Run: headless pygame with SDL's dummy video driver; simulated clock (each Clock.tick advances the game by its frame time, no real sleeping); random seed 0; keys injected as events and as key.get_pressed() state; no mouse input.
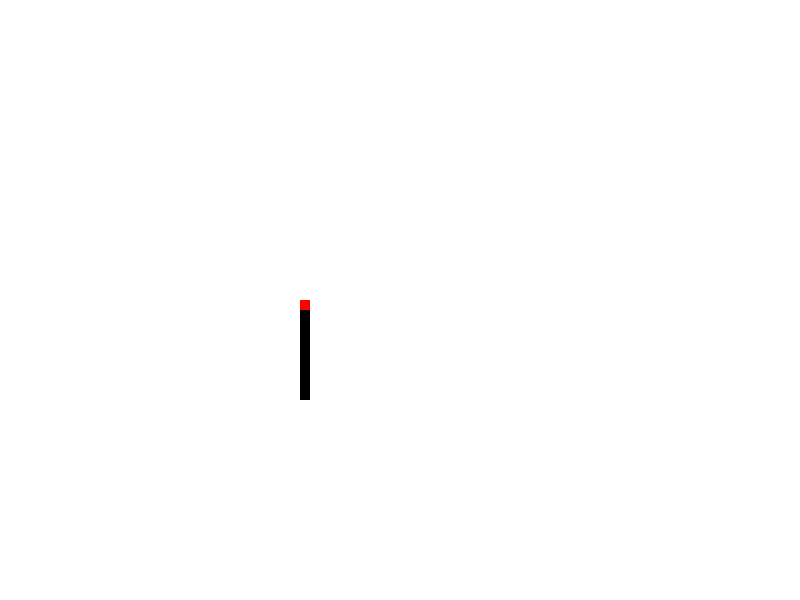
Frame 1 of 4 · flips 1–60 · no input
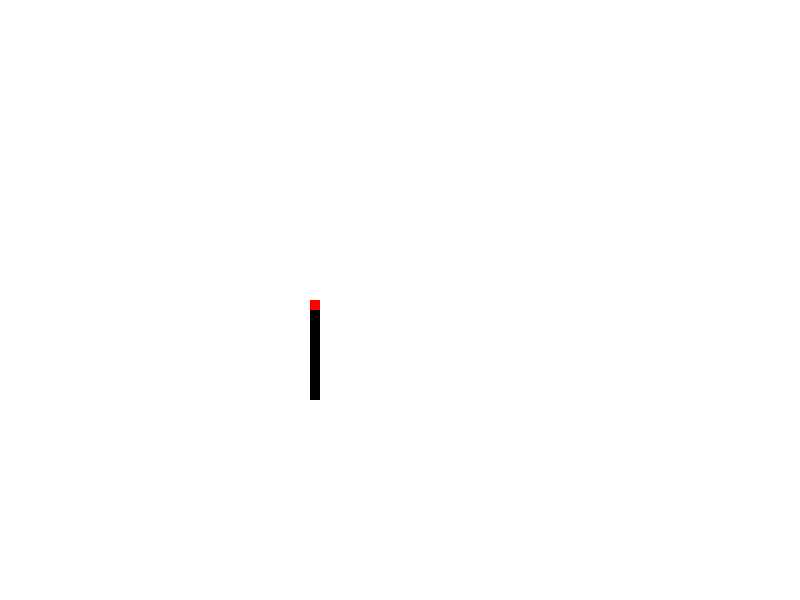
Frame 2 of 4 · flips 61–180 · tapped SPACE, RETURN · held RIGHT (→), D
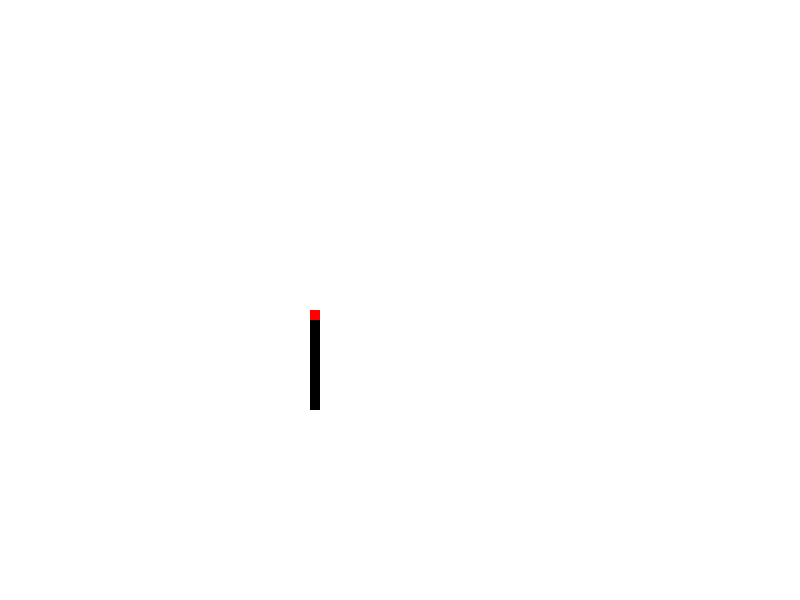
Frame 3 of 4 · flips 181–300 · held DOWN (↓), S
Frame 4 of 4 · flips 301–420 · held LEFT (←), A, UP (↑), W · screen same as frame 1, image omitted

The pygame program that drew these frames:

import pygame

pygame.init()

white = (255,255,255)
black = (0,0,0)
red = (255,0,0)

gameDisplay = pygame.display.set_mode((800,600))
pygame.display.set_caption('Slither')

gameExit = False

lead_x = 300
lead_y = 300

while not gameExit:
    for event in pygame.event.get():
        if event.type == pygame.QUIT:
            gameExit = True
        if event.type == pygame.KEYDOWN:
            if event.key == pygame.K_LEFT:
                lead_x -= 10
            if event.key == pygame.K_RIGHT:
                lead_x += 10
            if event.key == pygame.K_UP:
                lead_y -= 10
            if event.key == pygame.K_DOWN:
                lead_y += 10
            
    gameDisplay.fill(white)
    pygame.draw.rect(gameDisplay, black, [lead_x,lead_y,10,100])
    pygame.draw.rect(gameDisplay, red, [lead_x,lead_y,10,10])

    pygame.display.update()


pygame.quit()
quit()
